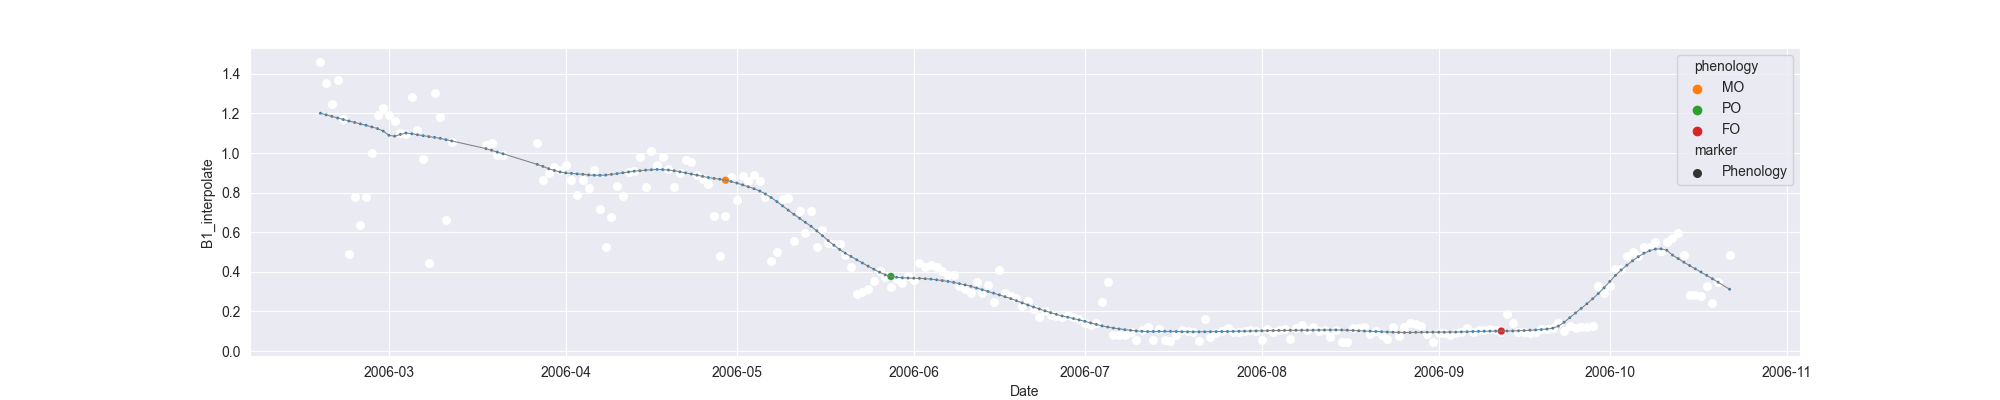

The table this chart was drawn from, first rows:
system:time_start, B1, B1_interpolate, B1_phenology
2006-02-17, 1.46, 1.46, 
2006-02-18, , 1.354, 
2006-02-19, 1.248, 1.248, 
2006-02-20, 1.371, 1.371, 
2006-02-21, 1.174, 1.174, 
2006-02-22, 0.4925, 0.4925, 
2006-02-23, , 0.7762, 
2006-02-24, , 0.6343, 
2006-02-25, 0.7762, 0.7762, 
2006-02-26, , 1.001, 
2006-02-27, , 1.193, 
2006-02-28, 1.226, 1.226, 
2006-03-01, , 1.193, 
2006-03-02, 1.16, 1.16, 
2006-03-03, 1.102, 1.102, 
2006-03-04, 1.094, 1.094, 
2006-03-05, 1.282, 1.282, 
2006-03-06, 1.117, 1.117, 
2006-03-07, 0.9694, 0.9694, 
2006-03-08, 0.4457, 0.4457, 
2006-03-09, 1.305, 1.305, 
2006-03-10, 1.184, 1.184, 
2006-03-11, 0.6629, 0.6629, 
2006-03-12, 1.055, 1.055, 
2006-03-13, , , 
2006-03-14, , , 
2006-03-15, , , 
2006-03-16, , , 
2006-03-17, , , 
2006-03-18, , 1.043, 
2006-03-19, , 1.051, 
2006-03-20, , 0.989, 
2006-03-21, , 0.989, 
2006-03-22, , , 
2006-03-23, , , 
2006-03-24, , , 
2006-03-25, , , 
2006-03-26, , , 
2006-03-27, 1.051, 1.051, 
2006-03-28, 0.8616, 0.8616, 
2006-03-29, , 0.9015, 
2006-03-30, , 0.9288, 
2006-03-31, , 0.9121, 
2006-04-01, , 0.9414, 
2006-04-02, , 0.8616, 
2006-04-03, , 0.7858, 
2006-04-04, , 0.8616, 
2006-04-05, , 0.8224, 
2006-04-06, 0.9121, 0.9121, 
2006-04-07, , 0.719, 
2006-04-08, 0.5259, 0.5259, 
2006-04-09, , 0.6792, 
2006-04-10, 0.8325, 0.8325, 
2006-04-11, , 0.7847, 
2006-04-12, , 0.9061, 
2006-04-13, , 0.9115, 
2006-04-14, 0.9797, 0.9797, 
2006-04-15, 0.828, 0.828, 
2006-04-16, 1.011, 1.011, 
2006-04-17, 0.9413, 0.9413, 
... 188 more rows
